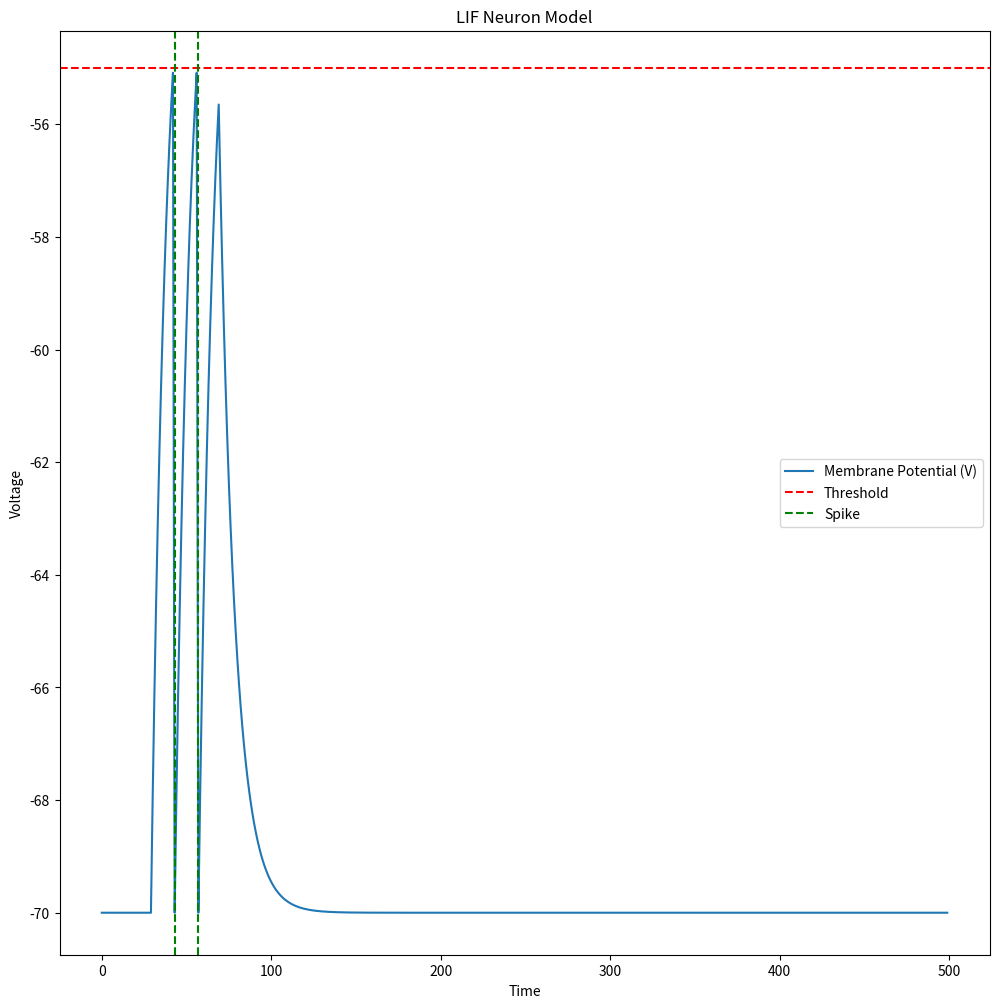

Source code (Python):
import matplotlib.pyplot as plt


# Leak integrate and fire model of a Neuron
## workflow of model
## Input -> Integrate -> leak -> membrane V -> if V >= threshold -> spike -> reset  
## here LIF equation
## t_m * dv/dt = -(V-V_rest) + RI
## Where 
### V = membrane potential
### V_rest = membrane potential at rest.
### I = Input current.
### t_m = membrane time constant


V_rest = -70 
V = -70
R = 1
tau = 10

dt = 1
threshold = -55
reset = -70

voltage = []
current = []
spike_time = []
no_of_spikes = 0
times = []

for step in range(500):
    if step < 30:
        I = 0
    elif step < 70:
        I = 20
    else:
        I = 0
    print(step, I)
    dv_dt = (-(V-V_rest) + R*I)/ tau
    print(f"potencial difference at this {step} is {dv_dt}")
    V  = V + dv_dt * dt
    print(f"voltage at this {step} is {V}")
    if V >= threshold:
        spike_time.append(step)
        no_of_spikes += 1
        V = reset
    voltage.append(V)
    current.append(I)
    times.append(step)

print("max voltage", max(voltage))
print("current", current)
print("Spike time:", spike_time)
print("No of spike", no_of_spikes) 


plt.figure(figsize=(12, 12))
plt.plot(times, voltage, label='Membrane Potential (V)')
plt.axhline(y=threshold, color='r', linestyle='--', label='Threshold')
for spike in spike_time:
    plt.axvline(x=spike, color='g', linestyle='--', label='Spike' if spike == spike_time[0] else "")
plt.xlabel('Time')
plt.ylabel('Voltage')
plt.title('LIF Neuron Model')
plt.legend()
plt.show()
